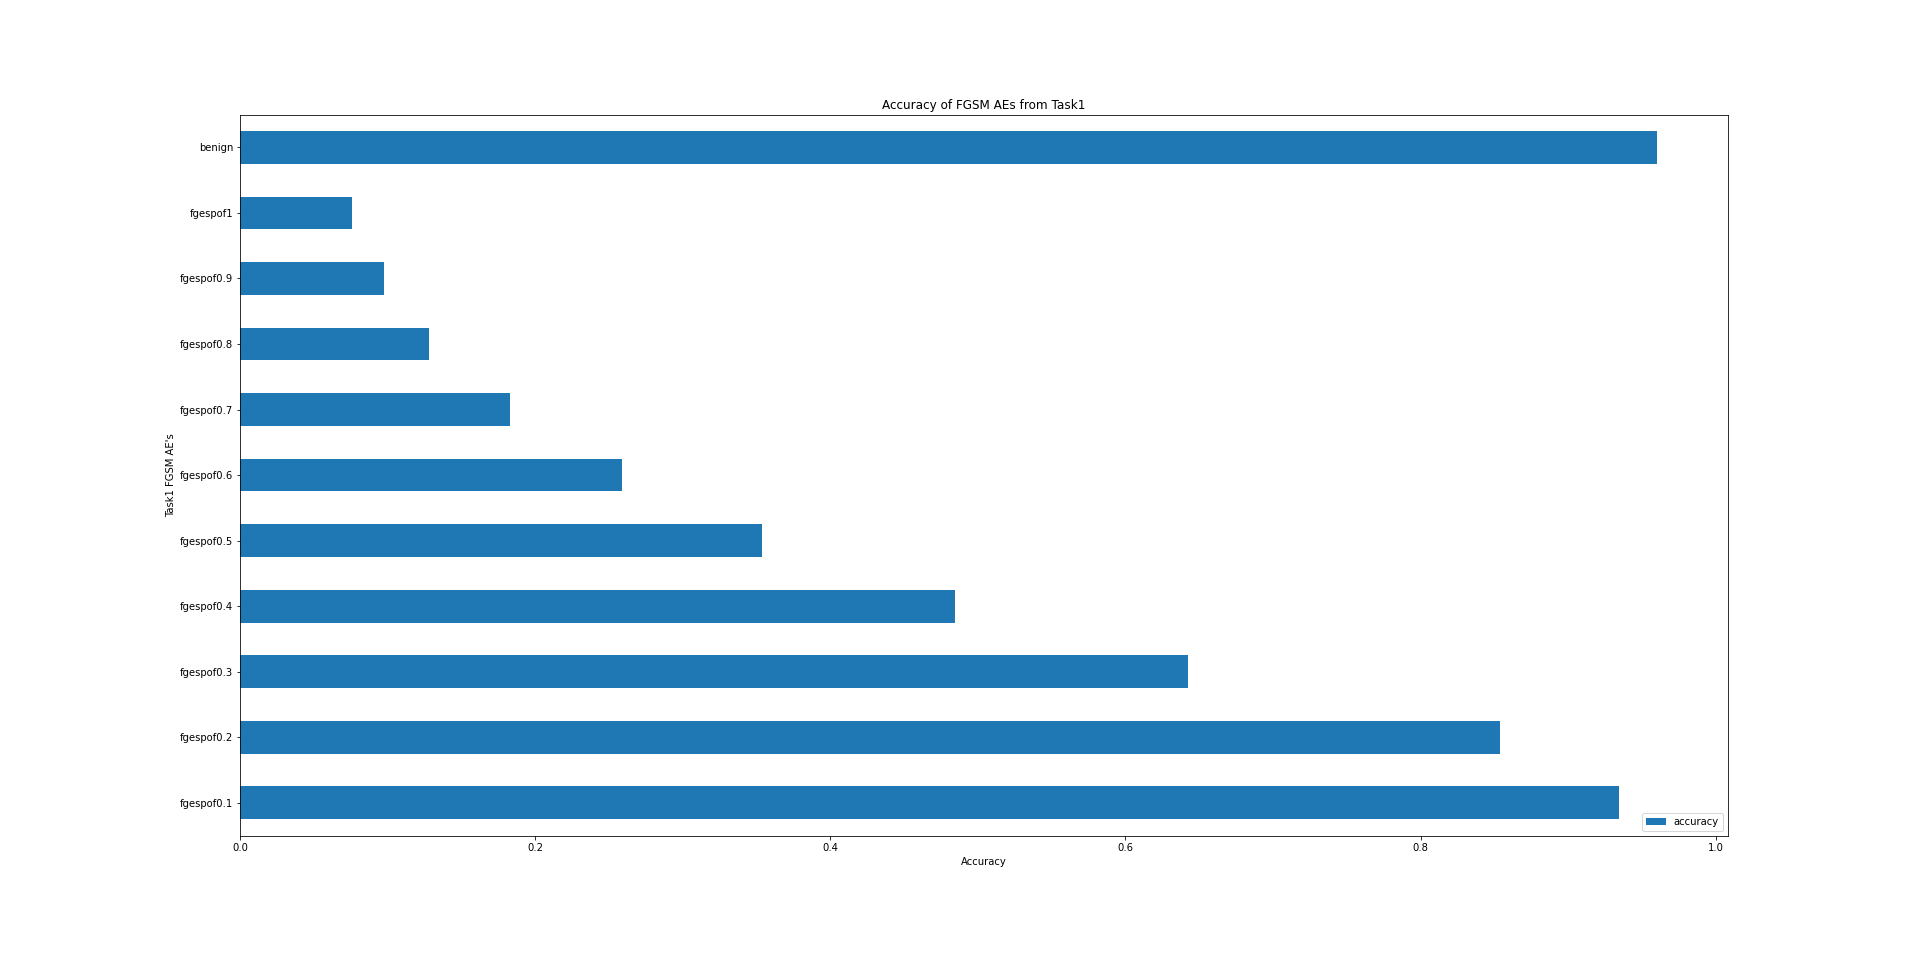

The data file committed next to this chart (first rows):
, Unnamed: 0, ae_type, label, accuracy, loss, simpName
68, 68, aes_task1, fgespof0.1, 0.9347, 0.2246, fgespof0.1
69, 69, aes_task1, fgespof0.2, 0.8539, 0.5571, fgespof0.2
70, 70, aes_task1, fgespof0.3, 0.6426, 1.43, fgespof0.3
71, 71, aes_task1, fgespof0.4, 0.4844, 2.705, fgespof0.4
72, 72, aes_task1, fgespof0.5, 0.3534, 4.097, fgespof0.5
73, 73, aes_task1, fgespof0.6, 0.259, 5.58, fgespof0.6
74, 74, aes_task1, fgespof0.7, 0.1832, 7.171, fgespof0.7
75, 75, aes_task1, fgespof0.8, 0.128, 8.833, fgespof0.8
76, 76, aes_task1, fgespof0.9, 0.09789, 10.54, fgespof0.9
77, 77, aes_task1, fgespof1, 0.0758, 12.24, fgespof1
0, 0, benign, benign, 0.9603, 0.1358, benign
